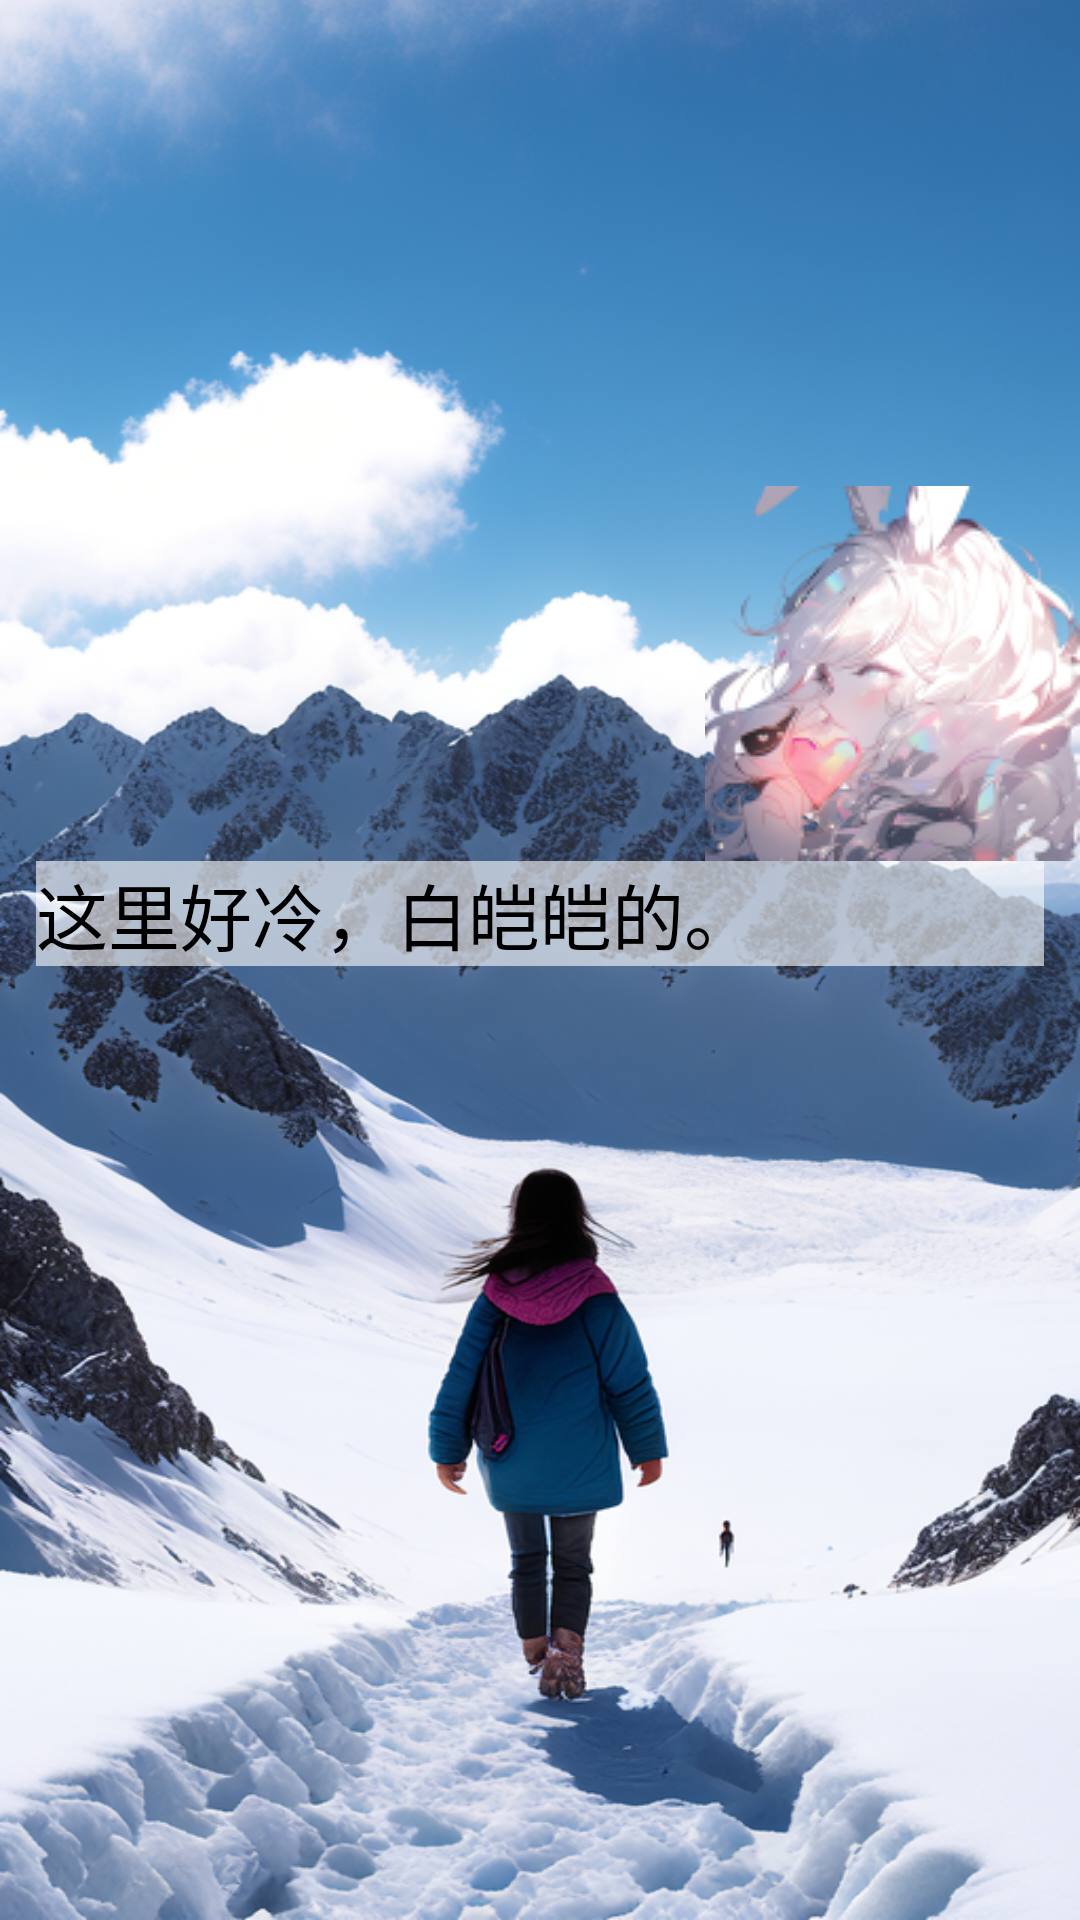

Produce the Android XML layout that renders to this screen, including the resource entries it uses.
<!-- AndroidManifest.xml: application theme Theme.YanjieGame -->
<!-- res/layout/activity_gamexueshan.xml -->
<?xml version="1.0" encoding="utf-8"?>
<LinearLayout xmlns:android="http://schemas.android.com/apk/res/android"
    xmlns:app="http://schemas.android.com/apk/res-auto"
    xmlns:tools="http://schemas.android.com/tools"
    android:layout_width="match_parent"
    android:layout_height="match_parent"
    android:background="@drawable/goxueshan"
    android:orientation="vertical"
    android:id="@+id/linearlayout1"
    tools:context=".kaichang">
    <LinearLayout
        android:layout_width="match_parent"
        android:layout_height="wrap_content"
        android:orientation="horizontal"
        android:layout_weight="3">
        <LinearLayout
            android:layout_width="match_parent"
            android:layout_height="wrap_content"
            android:orientation="horizontal"
            android:layout_gravity="bottom">
            <TextView
                android:layout_width="wrap_content"
                android:layout_height="wrap_content"
                android:layout_weight="1"/>
            <ImageView
                android:id="@+id/img1"
                android:layout_width="wrap_content"
                android:layout_height="wrap_content"
                android:layout_gravity="bottom"
                android:src="@drawable/xingyaner"
                />
        </LinearLayout>
    </LinearLayout>
    <LinearLayout
        android:layout_width="match_parent"
        android:layout_height="wrap_content"
        android:orientation="horizontal"
        android:layout_weight="1">
        <TextView
            android:layout_width="wrap_content"
            android:layout_height="wrap_content"
            android:layout_weight="1"
            android:text=""
            />
        <TextView
            android:id="@+id/text1"
            android:layout_width="wrap_content"
            android:layout_height="wrap_content"
            android:layout_weight="8"
            android:textSize="24sp"
            android:textColor="#000000"
            android:background="#99ffffff"
            android:text="这里好冷，白皑皑的。"
            />
        <TextView
            android:layout_width="wrap_content"
            android:layout_height="wrap_content"
            android:layout_weight="1"
            android:text=""
            />
    </LinearLayout>
    <Button
        android:id="@+id/button_duihua"
        android:layout_width="match_parent"
        android:layout_height="wrap_content"
        android:orientation="vertical"
        android:background="@android:color/transparent"
        android:layout_weight="4">
    </Button>

</LinearLayout>
<!-- resources referenced by this layout -->
<resources>
  <!-- drawable goxueshan: png bitmap (drawable, 795236 bytes) -->
  <!-- drawable xingyaner: png bitmap (drawable, 34043 bytes) -->
  <style name="Theme.YanjieGame" parent="Base.Theme.YanjieGame" />
  <style name="Base.Theme.YanjieGame" parent="Theme.Material3.DayNight.NoActionBar">
          
          
      </style>
</resources>
